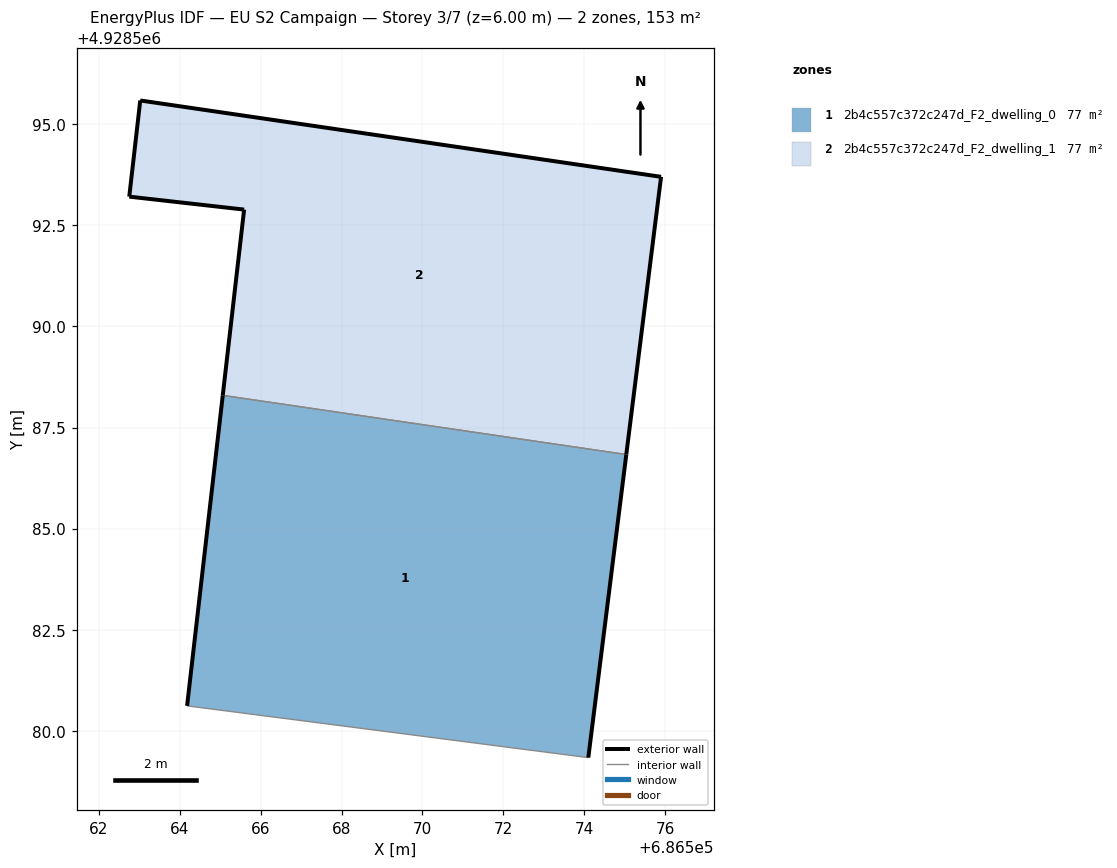
=== STOREY PLAN SPEC (per zone: floor XY polygon, exterior-wall plan segments, windows/doors) ===
zone 1: 2b4c557c372c247d_F2_dwelling_0  (76.7 m²)
  floor: (686574.10, 4928579.34) (686575.04, 4928586.83) (686565.06, 4928588.29) (686564.18, 4928580.62)
  exterior wall: (686564.18, 4928580.62) – (686565.06, 4928588.29)  [7.7 m]
  exterior wall: (686575.04, 4928586.83) – (686574.10, 4928579.34)  [7.6 m]
  interior walls: 2
zone 2: 2b4c557c372c247d_F2_dwelling_1  (76.7 m²)
  floor: (686575.04, 4928586.83) (686575.90, 4928593.70) (686563.02, 4928595.59) (686562.75, 4928593.21) (686565.59, 4928592.89) (686565.06, 4928588.29)
  exterior wall: (686575.90, 4928593.70) – (686575.04, 4928586.83)  [6.9 m]
  exterior wall: (686565.06, 4928588.29) – (686565.59, 4928592.89)  [4.6 m]
  exterior wall: (686565.59, 4928592.89) – (686562.75, 4928593.21)  [2.9 m]
  exterior wall: (686562.75, 4928593.21) – (686563.02, 4928595.59)  [2.4 m]
  exterior wall: (686563.02, 4928595.59) – (686575.90, 4928593.70)  [13.0 m]
  interior walls: 1

=== DERIVED (storey summary) ===
Building: EU S2 Campaign
Storey: 3 of 7  (floor level z = 6.00 m)
Storey gross floor area: 153.4 m²
Zones on this storey: 2
  - 2b4c557c372c247d_F2_dwelling_0: floor 76.7 m²; exterior wall 15.3 m (45.8 m²); WWR 0.0%
  - 2b4c557c372c247d_F2_dwelling_1: floor 76.7 m²; exterior wall 29.8 m (89.4 m²); WWR 0.0%
Zone adjacency (shared interzone walls):
  - 2b4c557c372c247d_F2_dwelling_0 ↔ 2b4c557c372c247d_F2_dwelling_1